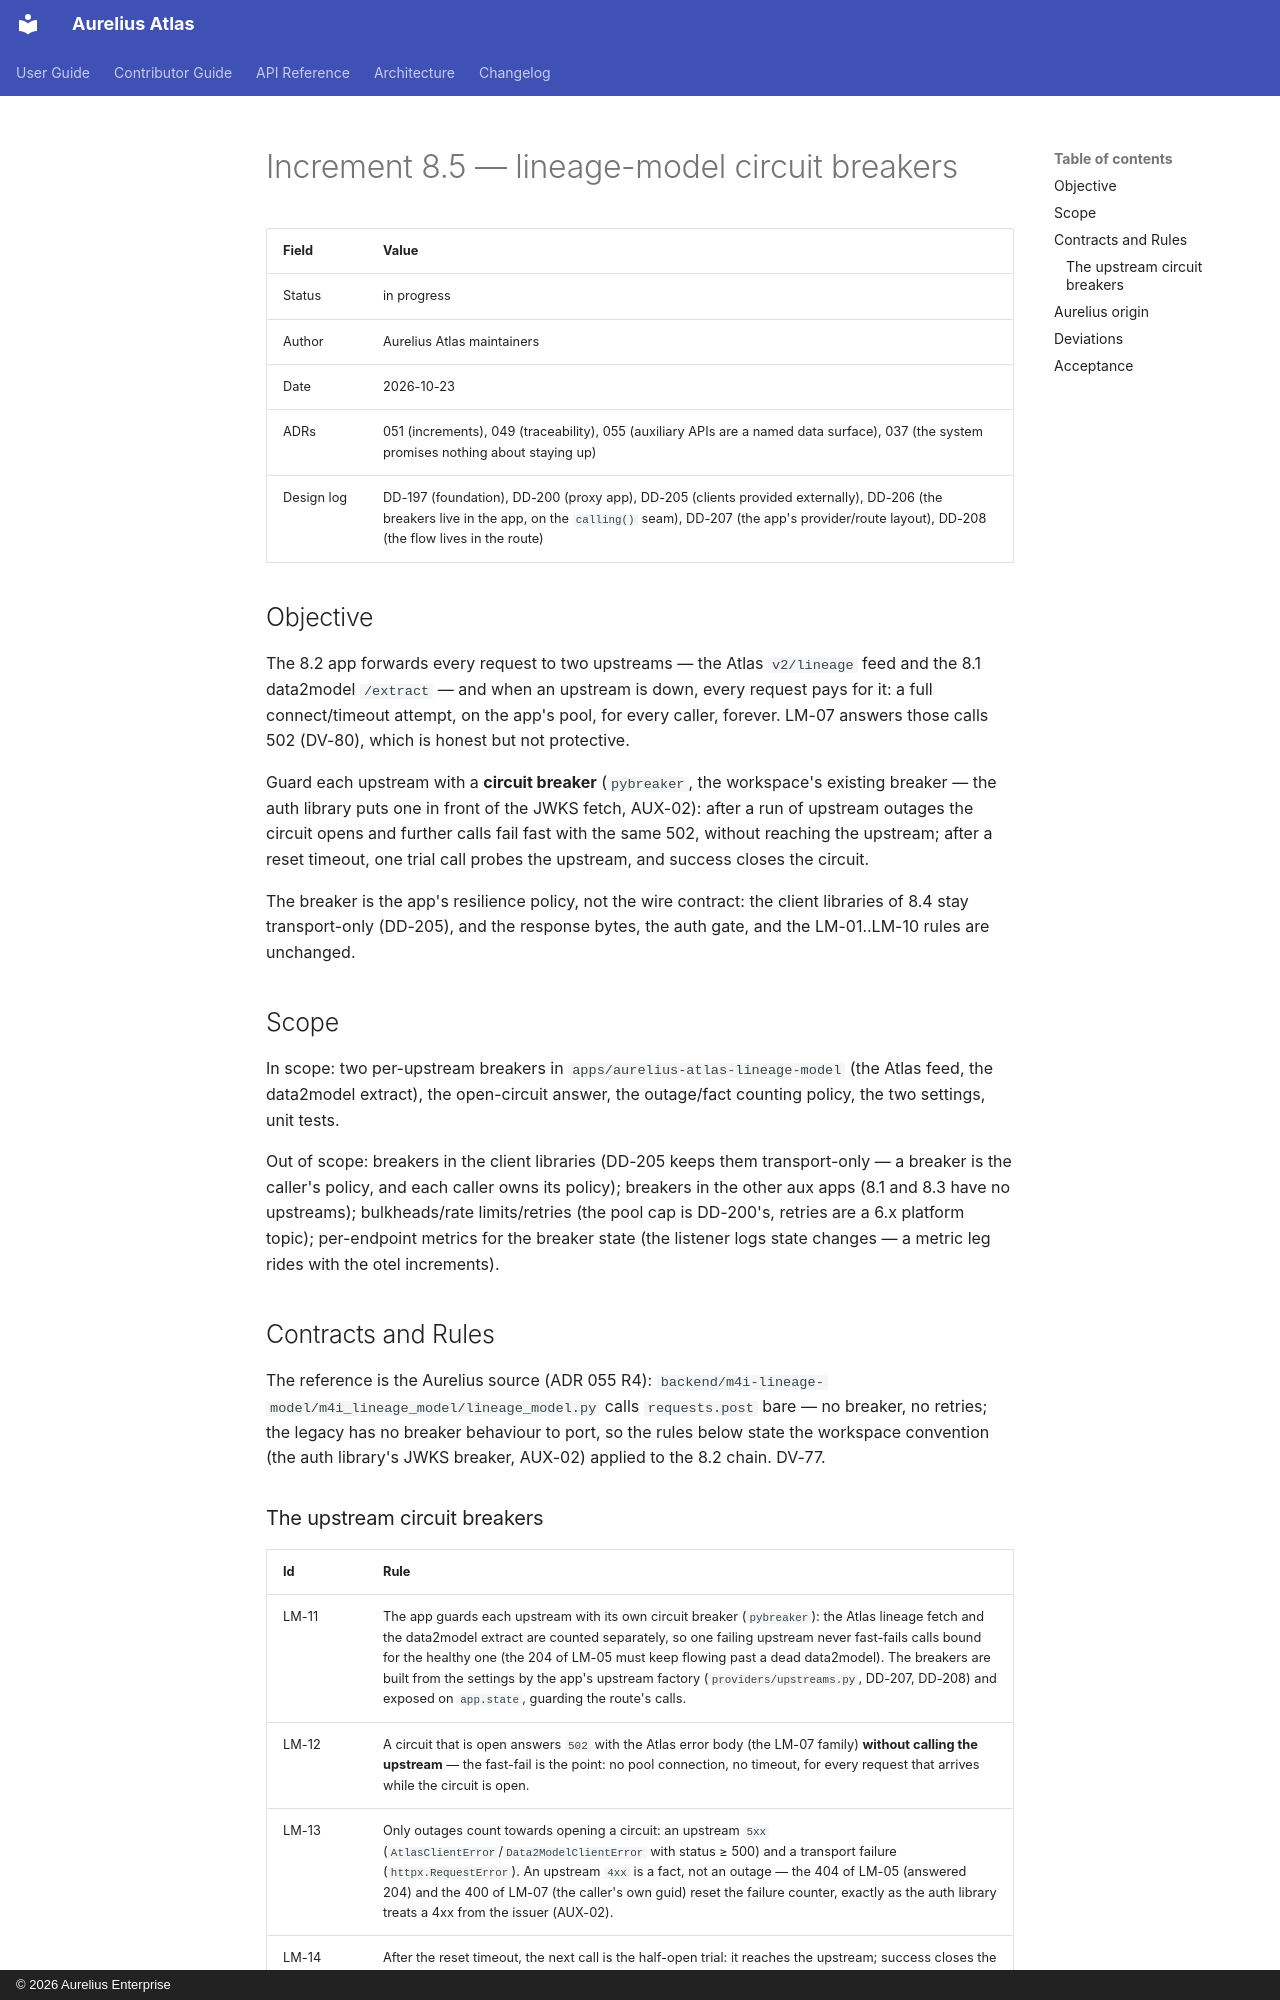

repository: aureliusenterprise/aurelius-atlas · page: architecture/conversion/increments/8-5-lineage-model-circuit-breakers/index.html · generator: mkdocs · copyright: © 2026 Aurelius Enterprise

# Increment 8.5 — lineage-model circuit breakers

| Field      | Value                                                                                                                                                                                                                         |
| ---------- | ----------------------------------------------------------------------------------------------------------------------------------------------------------------------------------------------------------------------------- |
| Status     | in progress                                                                                                                                                                                                                   |
| Author     | Aurelius Atlas maintainers                                                                                                                                                                                                    |
| Date       | 2026-10-23                                                                                                                                                                                                                    |
| ADRs       | 051 (increments), 049 (traceability), 055 (auxiliary APIs are a named data surface), 037 (the system promises nothing about staying up)                                                                                       |
| Design log | DD-197 (foundation), DD-200 (proxy app), DD-205 (clients provided externally), DD-206 (the breakers live in the app, on the `calling()` seam), DD-207 (the app's provider/route layout), DD-208 (the flow lives in the route) |

## Objective

The 8.2 app forwards every request to two upstreams — the Atlas `v2/lineage`
feed and the 8.1 data2model `/extract` — and when an upstream is down, every
request pays for it: a full connect/timeout attempt, on the app's pool, for
every caller, forever. LM-07 answers those calls 502 (DV-80), which is honest
but not protective.

Guard each upstream with a **circuit breaker** (`pybreaker`, the workspace's
existing breaker — the auth library puts one in front of the JWKS fetch,
AUX-02): after a run of upstream outages the circuit opens and further calls
fail fast with the same 502, without reaching the upstream; after a reset
timeout, one trial call probes the upstream, and success closes the circuit.

The breaker is the app's resilience policy, not the wire contract: the client
libraries of 8.4 stay transport-only (DD-205), and the response bytes, the auth
gate, and the LM-01..LM-10 rules are unchanged.

## Scope

In scope: two per-upstream breakers in `apps/aurelius-atlas-lineage-model`
(the Atlas feed, the data2model extract), the open-circuit answer, the
outage/fact counting policy, the two settings, unit tests.

Out of scope: breakers in the client libraries (DD-205 keeps them
transport-only — a breaker is the caller's policy, and each caller owns its
policy); breakers in the other aux apps (8.1 and 8.3 have no upstreams);
bulkheads/rate limits/retries (the pool cap is DD-200's, retries are a 6.x
platform topic); per-endpoint metrics for the breaker state (the listener
logs state changes — a metric leg rides with the otel increments).

## Contracts and Rules

The reference is the Aurelius source (ADR 055 R4):
`backend/m4i-lineage-model/m4i_lineage_model/lineage_model.py` calls
`requests.post` bare — no breaker, no retries; the legacy has no breaker
behaviour to port, so the rules below state the workspace convention
(the auth library's JWKS breaker, AUX-02) applied to the 8.2 chain. DV-77.
